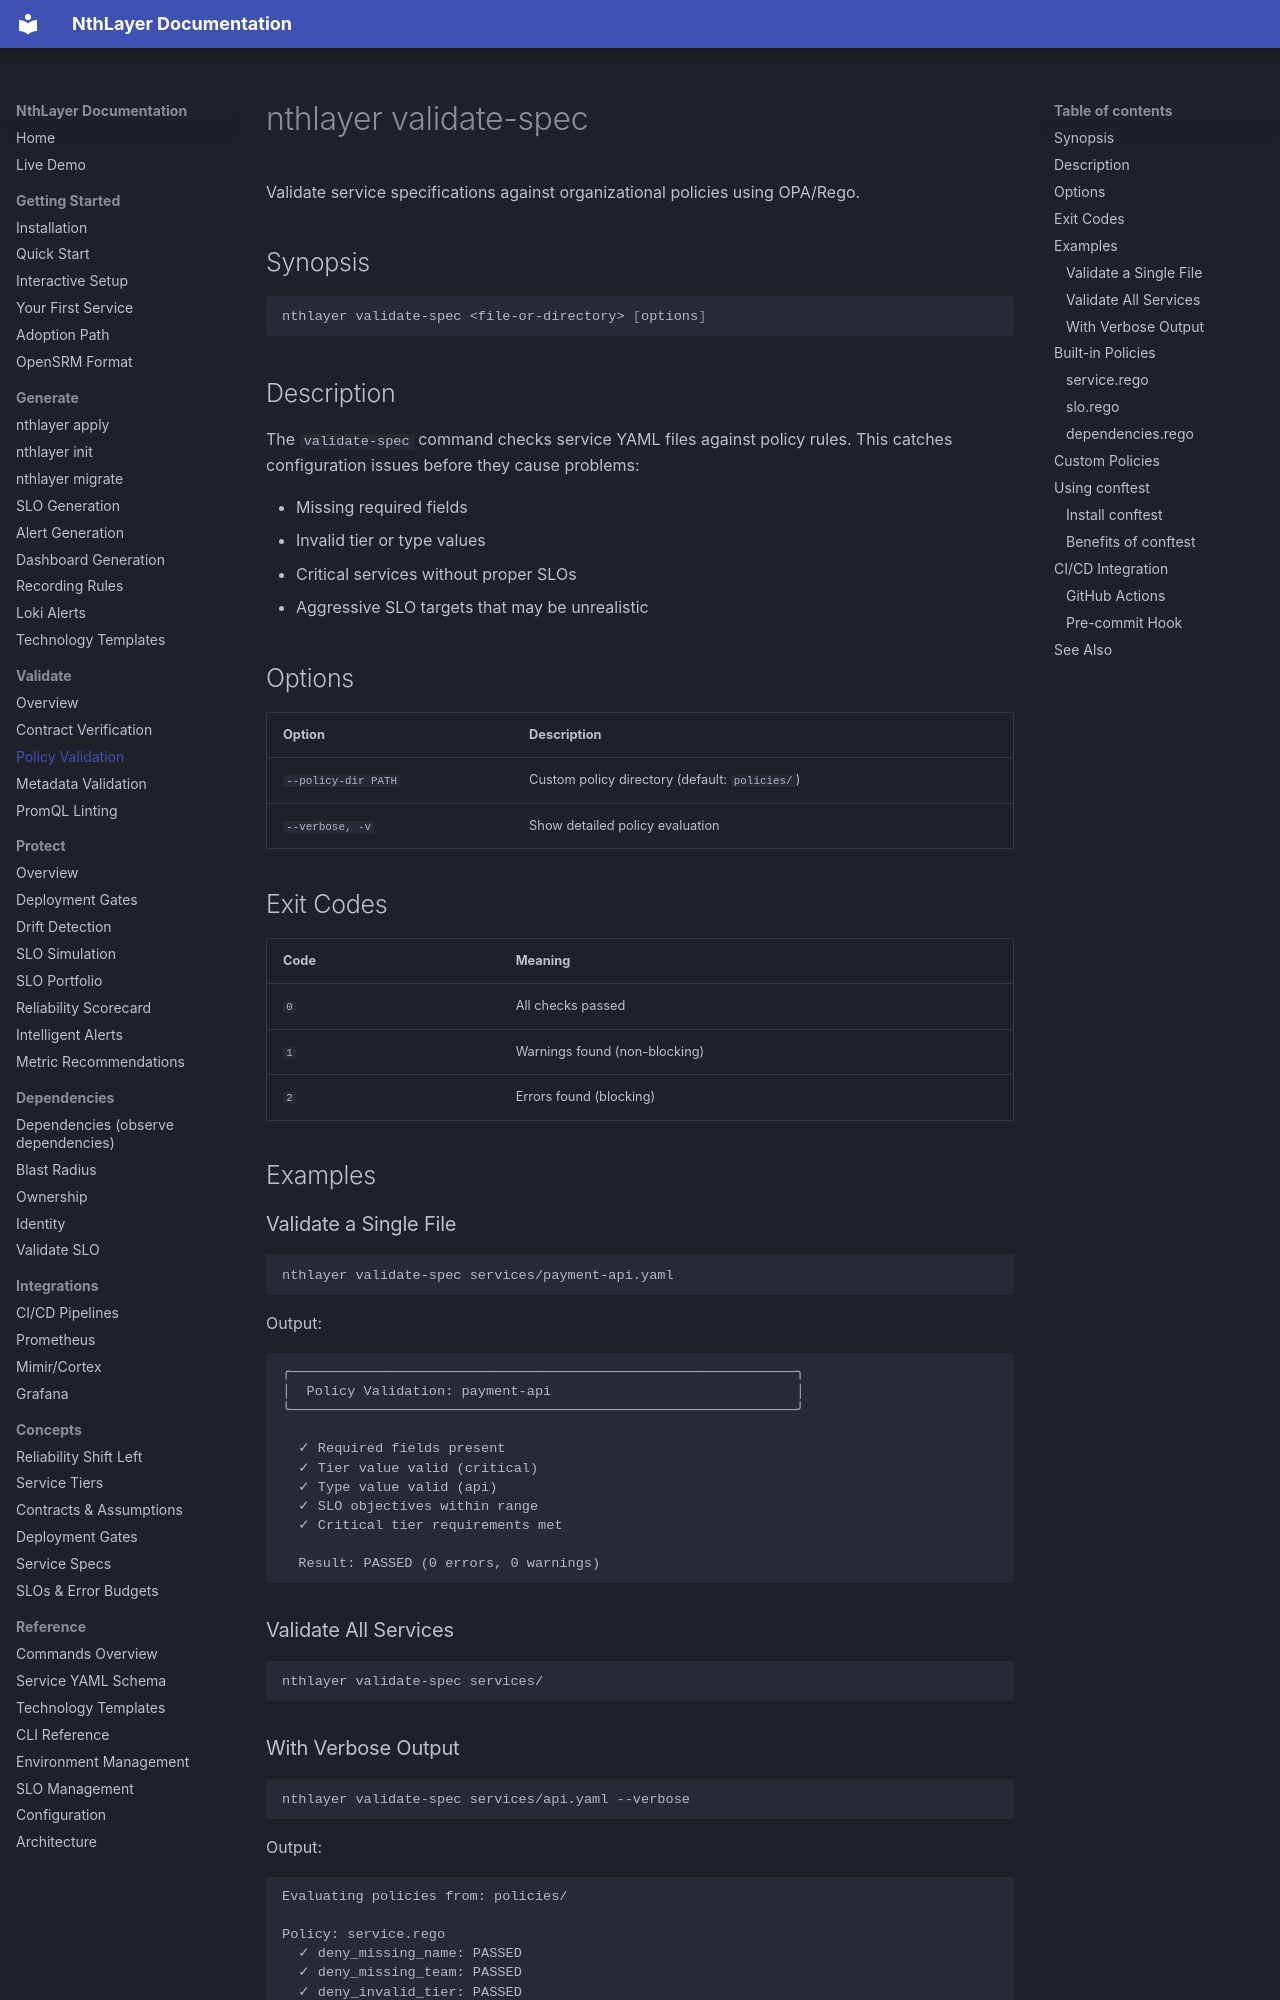

repository: rsionnach/nthlayer-generate · page: commands/validate-spec/index.html · generator: mkdocs

# nthlayer validate-spec

Validate service specifications against organizational policies using OPA/Rego.

## Synopsis

```bash
nthlayer validate-spec <file-or-directory> [options]
```

## Description

The `validate-spec` command checks service YAML files against policy rules. This catches configuration issues before they cause problems:

- Missing required fields
- Invalid tier or type values
- Critical services without proper SLOs
- Aggressive SLO targets that may be unrealistic

## Options

| Option | Description |
|--------|-------------|
| `--policy-dir PATH` | Custom policy directory (default: `policies/`) |
| `--verbose, -v` | Show detailed policy evaluation |

## Exit Codes

| Code | Meaning |
|------|---------|
| `0` | All checks passed |
| `1` | Warnings found (non-blocking) |
| `2` | Errors found (blocking) |

## Examples

### Validate a Single File

```bash
nthlayer validate-spec services/payment-api.yaml
```

Output:
```
╭──────────────────────────────────────────────────────────────╮
│  Policy Validation: payment-api                              │
╰──────────────────────────────────────────────────────────────╯

  ✓ Required fields present
  ✓ Tier value valid (critical)
  ✓ Type value valid (api)
  ✓ SLO objectives within range
  ✓ Critical tier requirements met

  Result: PASSED (0 errors, 0 warnings)
```

### Validate All Services

```bash
nthlayer validate-spec services/
```
